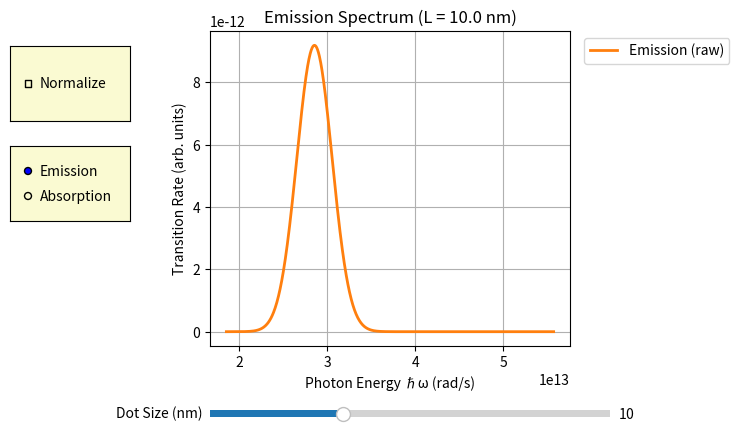

Write the Python code that produced this figure.
import numpy as np
import matplotlib.pyplot as plt
from matplotlib.widgets import CheckButtons, RadioButtons, Slider

# Constants
hbar = 1.055e-34  # Planck's constant [J*s]
m = 9.11e-31      # Electron mass [kg]
q = 1.6e-19       # Elementary charge [C]
pi = np.pi


def energy(n, L):
    """
    Return the nth eigenenergy of an electron in an infinite 1D potential well
    ("particle in a box") of width L.

    E_n = (n^2 π^2 ħ^2) / (2 m L^2)

    Parameters:
      n : int
          Quantum number (1,2,3,...)
      L : float
          Width of the box [meters]

    Returns:
      E_n : float
          Energy of level n [Joules]
    """
    
    #known solution
    return (n**2 * pi**2 * hbar**2) / (2 * m * L**2) 


def x_matrix_element(k, n, L):
    """
    Compute the electric-dipole matrix element <k| x |n> for the 1D box.

    Selection rule: only transitions with k+n odd are allowed (parity).
    The closed-form result is:

      ⟨k|x|n⟩ = (8 L / π^2) * (k*n) / ( (k^2 - n^2)^2 ),  if k+n is odd
                0                                         otherwise

    This integral quantifies how strongly an oscillating field can drive
    transitions between levels n and k.

    Parameters:
      k, n : int
          Quantum numbers of final and initial states.
      L : float
          Width of the box [meters].

    Returns:
      x_kn : float
          Dipole matrix element [meters].
    """
    
    # selection rule: only nonzero matrix element when k+n is odd
    if (k + n) % 2 == 1:
        return (8 * L / (pi**2)) * (k * n) / ((k**2 - n**2)**2)
    else:
        return 0


def emission_spectrum(n_initial, L, E0, n_max=10):
    """
    Build the emission spectrum from an excited state n_initial → all k < n_initial.

    For each lower state k, we compute:
      - Photon angular frequency ω = (E_n - E_k) / ħ
      - Transition intensity ∝ |⟨k|x|n_initial⟩|^2  (Fermi's Golden Rule)

    Parameters:
      n_initial : int
          Quantum number of the initially excited state.
      L : float
          Box width [m].
      E0 : float
          Electric field amplitude (arbitrary units).
      n_max : int
          (Unused) maximum level index — here we only go k = 1 … n_initial-1.

    Returns:
      spectrum : list of (ω, I) tuples
          ω   = photon angular frequency [rad/s]
          I   = relative transition rate (unitless)
    """
    spectrum = []
    # Energy of the excited state
    En = energy(n_initial, L)

    # Loop over all lower levels k = 1, 2, …, n_initial-1
    for k in range(1, n_initial):
        Ek = energy(k, L)                      # energy of level k
        omega = (En - Ek) / hbar               # transition frequency ω = ΔE/ħ
        x_kn = x_matrix_element(k, n_initial, L)  # dipole coupling
        # Fermi's Golden Rule: rate ∝ E0^2 * |x_kn|^2 / ħ
        intensity = (q**2 * E0**2 / hbar) * (x_kn**2)
        spectrum.append((omega, intensity))

    return spectrum  # list of (ω, I) pairs


def absorption_spectrum(n_initial, L, E0, n_max=10):
    """
    Absorption: transitions from level n_initial up to k > n_initial.
    Returns list of (ω, intensity).
    """
    spec = []
    En = energy(n_initial, L)
    for k in range(n_initial+1, n_max+1):
        Ek = energy(k, L)
        ω = (Ek - En) / hbar
        xkn = x_matrix_element(k, n_initial, L)
        I = (q**2 * E0**2 / hbar) * (xkn**2)
        spec.append((ω, I))
    return spec


def broadened_spectrum(spec, sigma, w_min=None, w_max=None, npoints=1000):
    """
    Given spec = [(ω_i, I_i), …], return (w_grid, I_grid) where
    I_grid(w) = sum_i I_i * exp[-(w - ω_i)^2/(2σ^2)].
    """
    ω_vals, I_vals = zip(*spec)
    if w_min is None: w_min = min(ω_vals) - 5*sigma
    if w_max is None: w_max = max(ω_vals) + 5*sigma
    w_grid = np.linspace(w_min, w_max, npoints)
    I_grid = np.zeros_like(w_grid)
    for ω_i, I_i in spec:
        I_grid += I_i * np.exp(-0.5*((w_grid - ω_i)/sigma)**2)
    return w_grid, I_grid



def interactive_spectrum_plot():
    """
    Create a Matplotlib figure with:
      - A stem plot of the emission spectrum
      - A slider to vary the box width L (dot size)
    """
    
    # Set up figure + axes
    fig, ax = plt.subplots(figsize=(8,5))
    # leave space on the right for the legend
    plt.subplots_adjust(left=0.3, right=0.75, bottom=0.25)
    
    # Initial parameters
    mode        = 'Emission'  # start in Emission mode
    dot_size_nm = 10          # initial L in nm
    E0          = 1e5         # field amplitude (arb.)
    n_emit      = 3           # for emission: start in level 3
    n_absorb    = 1           # for absorption: start in ground
    n_max       = 10          # max level to consider
    sigma       = 2e12 # adjust for more or less broadening
    normalize   = False 
    
    def plot_spectrum():
        ax.clear()
        L = dot_size_nm * 1e-9
        ax.set_title(f'{mode} Spectrum (L = {dot_size_nm:.1f} nm)')
        ax.set_xlabel('Photon Energy ℏω (rad/s)')
        ax.set_ylabel('Transition Rate (arb. units)')
        ax.grid(True)

        if mode == 'Emission':
            spec = emission_spectrum(n_emit, L, E0)
        else:
            spec = absorption_spectrum(n_absorb, L, E0, n_max)

        if spec:
            w_grid, I_grid = broadened_spectrum(spec, sigma)
            
            # apply normalization if requested
            if normalize and I_grid.max() > 0:
                I_grid = I_grid / I_grid.max()

            ax.plot(w_grid, I_grid, 'C1-', lw=2,
                    label=f'{mode} {"(normalized)" if normalize else "(raw)"}')

            ax.legend(loc="upper left", bbox_to_anchor=(1.02, 1.0))
            
        fig.canvas.draw_idle()

    # Initial draw
    plot_spectrum()

    # Slider for dot size
    ax_slider = plt.axes([0.3, 0.1, 0.5, 0.03])
    slider = Slider(ax_slider, 'Dot Size (nm)', 5, 20, valinit=dot_size_nm, valstep=0.5)
    
    def on_slider(val):
        nonlocal dot_size_nm
        dot_size_nm = slider.val
        plot_spectrum()
    slider.on_changed(on_slider)


    # Radio buttons for Emission/Absorption
    ax_radio = plt.axes([0.05, 0.5, 0.15, 0.15], facecolor='lightgoldenrodyellow')
    radio = RadioButtons(ax_radio, ('Emission', 'Absorption'), active=0)
    def on_radio(label):
        nonlocal mode
        mode = label
        plot_spectrum()
    radio.on_clicked(on_radio)
    
    # Checkbox for normalization
    ax_check = plt.axes([0.05, 0.7, 0.15, 0.15], facecolor='lightgoldenrodyellow')
    check = CheckButtons(ax_check, ['Normalize'], [normalize])
    def on_check(label):
        nonlocal normalize
        normalize = not normalize
        plot_spectrum()
    check.on_clicked(on_check)



    plt.show()                 # <-- Display the interactive plot

        
    

# run the GUI 
interactive_spectrum_plot()
